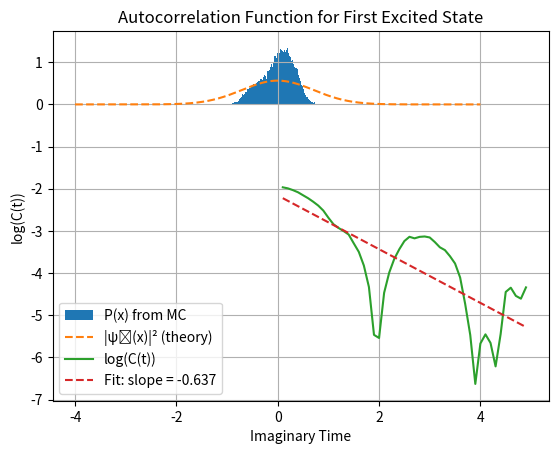

Generate this figure with matplotlib:
import numpy as np
import matplotlib.pyplot as plt

class QuantumHarmonicOscillatorPIMC:
    def __init__(self, m=1.0, omega=1.0, a=0.1, Nt=100, num_sweeps=10000, step_size=1.0):
        self.m = m
        self.omega = omega
        self.a = a
        self.Nt = Nt
        self.num_sweeps = num_sweeps
        self.step_size = step_size
        self.path = np.random.randn(Nt)
        self.accepts = 0

    def V(self, x):
        return 0.5 * self.m * self.omega**2 * x**2

    def kinetic(self, x_prev, x_next):
        return 0.5 * self.m * ((x_next - x_prev) / self.a)**2

    def local_action(self, i):
        x_i = self.path[i]
        x_prev = self.path[(i - 1) % self.Nt]
        x_next = self.path[(i + 1) % self.Nt]
        T = self.kinetic(x_prev, x_i) + self.kinetic(x_i, x_next)
        V = self.V(x_i) * self.a
        return T + V

    def metropolis_step(self):
        for i in range(self.Nt):
            old_x = self.path[i]
            old_S = self.local_action(i)

            new_x = old_x + np.random.uniform(-self.step_size, self.step_size)
            self.path[i] = new_x
            new_S = self.local_action(i)

            dS = new_S - old_S
            if np.random.rand() >= np.exp(-dS):
                self.path[i] = old_x  # reject
            else:
                self.accepts += 1

    def run(self, burn_in=1000):
        configs = []
        for sweep in range(self.num_sweeps):
            self.metropolis_step()
            if sweep >= burn_in:
                configs.append(self.path.copy())
        accept_rate = self.accepts / (self.Nt * self.num_sweeps)
        print(f"Acceptance Rate: {accept_rate:.3f}")
        return np.array(configs)

    def compute_energies(self, paths):
        T_vals = []
        V_vals = []

        for path in paths:
            T_sum = 0
            V_sum = 0
            for i in range(self.Nt):
                x_i = path[i]
                x_next = path[(i + 1) % self.Nt]
                T = 0.5 * self.m * ((x_next - x_i) / self.a)**2
                V = self.V(x_i)
                T_sum += T
                V_sum += V
            T_avg = T_sum / self.Nt
            V_avg = V_sum / self.Nt
            T_vals.append(T_avg)
            V_vals.append(V_avg)

        T_mean = np.mean(T_vals)
        V_mean = np.mean(V_vals)
        E0 = T_mean + V_mean

        return E0, T_mean, V_mean

    def plot_probability_distribution(self, paths):
        all_x = paths.flatten()
        plt.hist(all_x, bins=100, density=True, label='P(x) from MC')
        x = np.linspace(-4, 4, 400)
        psi_sq = np.sqrt(self.m * self.omega / np.pi) * np.exp(-self.m * self.omega * x**2)
        plt.plot(x, psi_sq, label='|ψ₀(x)|² (theory)', linestyle='--')
        plt.xlabel("x")
        plt.ylabel("Probability Density")
        plt.title("Ground State Probability Distribution")
        plt.legend()
        plt.grid(True)
        plt.show()

    def estimate_first_excited_state(self, paths):
        x0s = paths[:, 0]
        correlations = []

        for t in range(1, self.Nt // 2):
            xts = paths[:, t]
            corr = np.mean(x0s * xts)
            correlations.append(corr)

        correlations = np.array(correlations)
        times = np.arange(1, self.Nt // 2) * self.a
        log_corr = np.log(np.abs(correlations))

        # Fit a line to log(C(t)) to extract the gap E1 - E0
        coeffs = np.polyfit(times, log_corr, 1)
        gap = -coeffs[0]

        plt.plot(times, log_corr, label='log(C(t))')
        plt.plot(times, np.polyval(coeffs, times), '--', label=f'Fit: slope = {-gap:.3f}')
        plt.xlabel("Imaginary Time")
        plt.ylabel("log(C(t))")
        plt.title("Autocorrelation Function for First Excited State")
        plt.legend()
        plt.grid(True)
        plt.show()

        return gap
sim = QuantumHarmonicOscillatorPIMC(m=1.0, omega=1.0, a=0.1, Nt=100, num_sweeps=5000)
paths = sim.run(burn_in=500)

E0, T_mean, V_mean = sim.compute_energies(paths)
print(f"Ground State Energy Estimate: E0 = {E0:.4f} (T = {T_mean:.4f}, V = {V_mean:.4f})")

sim.plot_probability_distribution(paths)

gap = sim.estimate_first_excited_state(paths)
print(f"Estimated Energy Gap (E1 - E0): {gap:.4f}")


